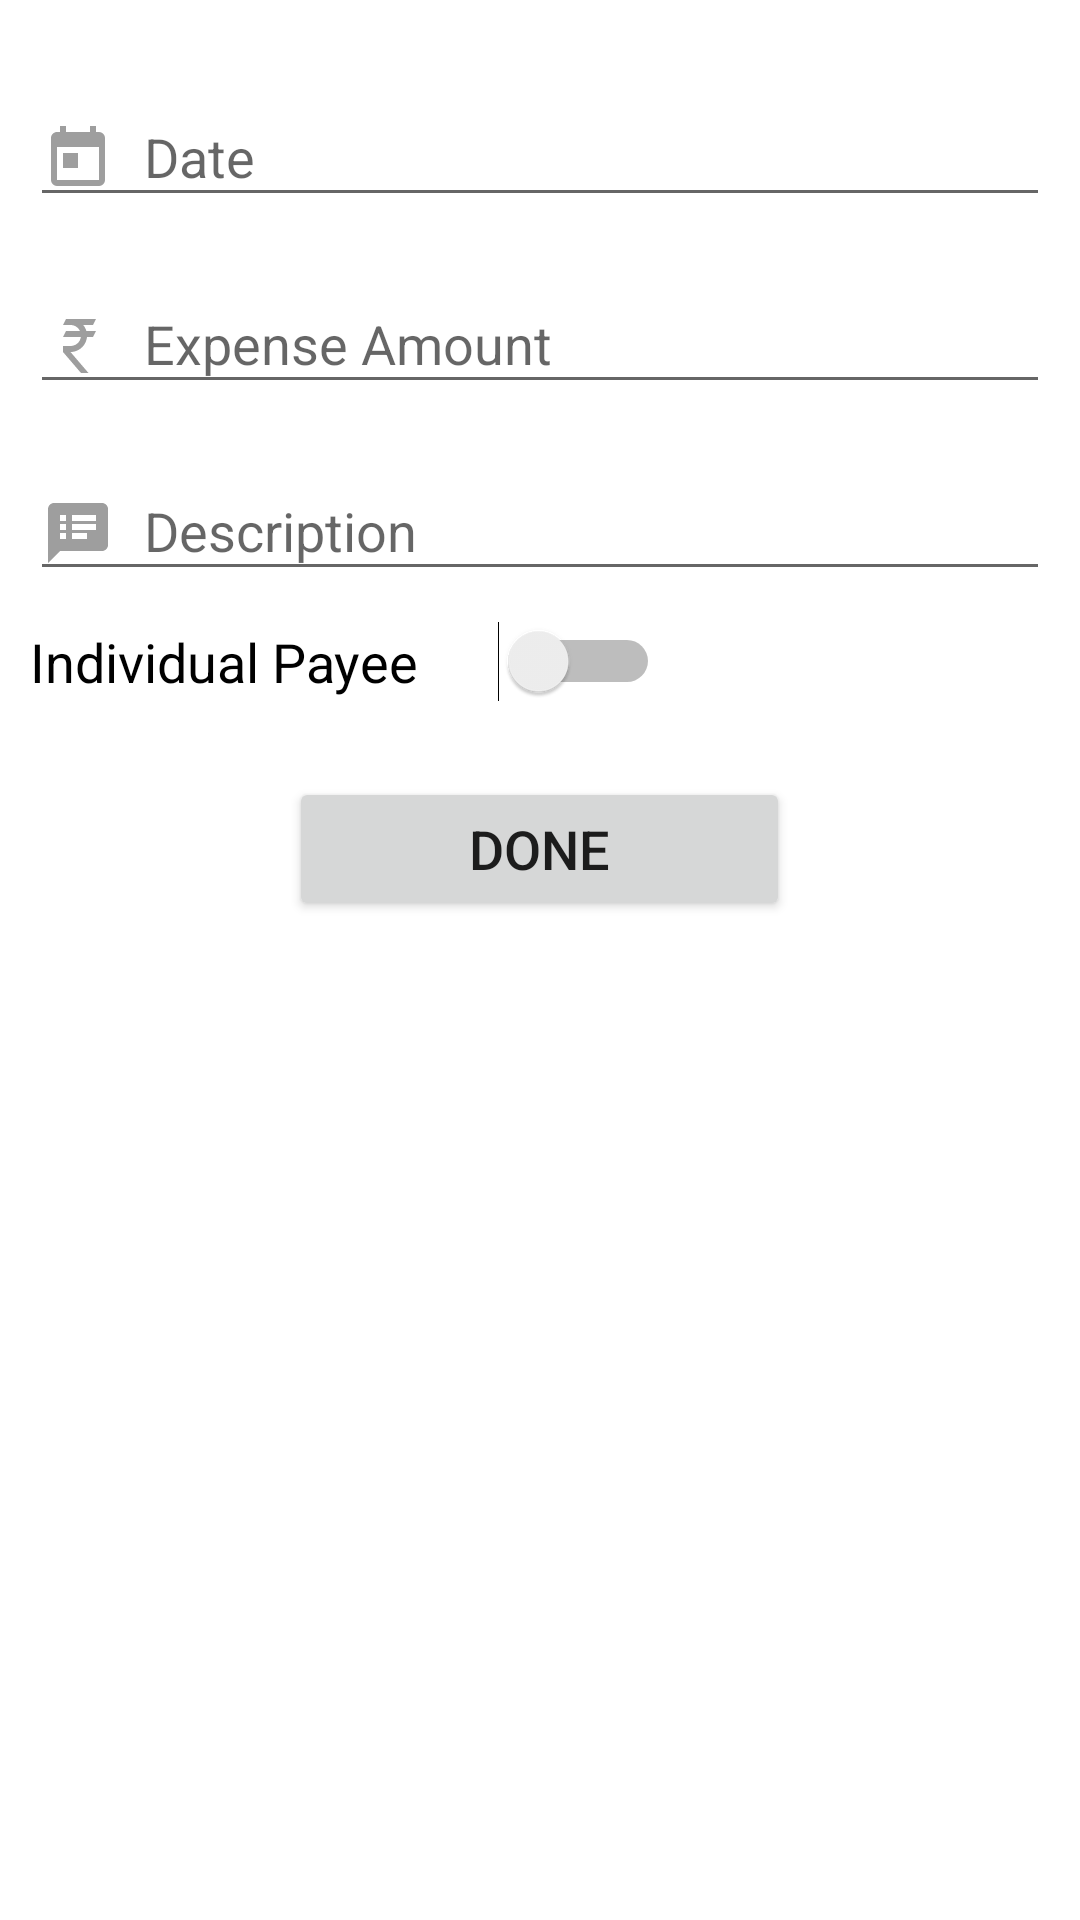

Layout XML and referenced resources for this Android screen:
<!-- AndroidManifest.xml: application theme MyTheme_Light -->
<!-- res/layout/expense.xml -->
<?xml version="1.0" encoding="utf-8"?>
<androidx.coordinatorlayout.widget.CoordinatorLayout xmlns:android="http://schemas.android.com/apk/res/android"
    android:layout_width="match_parent"
    android:layout_height="match_parent"
    xmlns:app="http://schemas.android.com/apk/res-auto">

    <ScrollView
        android:layout_width="match_parent"
        android:layout_height="wrap_content"
        android:padding="10dp"
        android:id="@+id/menu1_scroll">

        <LinearLayout
            android:layout_width="match_parent"
            android:layout_height="match_parent"
            android:orientation="vertical">

            <com.google.android.material.textfield.TextInputLayout
                android:layout_width="match_parent"
                android:layout_height="wrap_content"
                android:layout_centerHorizontal="true"
                android:layout_marginTop="10dp">

                <EditText
                    android:id="@+id/menu3_date"
                    android:layout_width="match_parent"
                    android:layout_height="wrap_content"
                    android:drawableLeft="@drawable/calendar_today"
                    android:drawablePadding="10dp"
                    android:ems="10"
                    android:hint="Date "
                    android:textSize="@dimen/font_edit_add_more"
                    android:editable="false"
                    android:clickable="true"/>
            </com.google.android.material.textfield.TextInputLayout>

            <com.google.android.material.textfield.TextInputLayout
                android:layout_width="match_parent"
                android:layout_height="wrap_content"
                android:layout_centerHorizontal="true"
                android:layout_marginTop="10dp">

                <EditText
                    android:id="@+id/menu3_amount"
                    android:layout_width="match_parent"
                    android:layout_height="wrap_content"
                    android:layout_weight="1"
                    android:drawableLeft="@drawable/currency_inr"
                    android:drawablePadding="10dp"
                    android:ems="10"
                    android:hint="Expense Amount"
                    android:numeric="integer"
                    android:singleLine="true"
                    android:textSize="@dimen/font_edit_add_more" />
            </com.google.android.material.textfield.TextInputLayout>

            <com.google.android.material.textfield.TextInputLayout
                android:layout_width="match_parent"
                android:layout_height="wrap_content"
                android:layout_centerHorizontal="true"
                android:layout_marginTop="10dp">

                <EditText
                    android:id="@+id/menu3_Description"
                    android:layout_width="match_parent"
                    android:layout_height="wrap_content"
                    android:layout_weight="1"
                    android:drawableLeft="@drawable/ic_notes_black_24dp"
                    android:drawablePadding="10dp"
                    android:ems="10"
                    android:hint="Description"
                    android:singleLine="false"
                    android:textSize="@dimen/font_edit_add_more" />
            </com.google.android.material.textfield.TextInputLayout>

                <Switch
                    android:layout_width="wrap_content"
                    android:layout_height="wrap_content"
                    android:id="@+id/switch1"
                    android:layout_marginTop="10dp"
                    android:ems="10"
                    android:text="Individual Payee"
                    android:textSize="@dimen/font_edit_add_more"/>


            <LinearLayout
                android:layout_width="match_parent"
                android:layout_height="wrap_content"
                android:orientation="vertical"
                android:id="@+id/expensell"
                android:visibility="gone">

                <TextView
                    android:layout_width="match_parent"
                    android:layout_height="wrap_content"
                    android:text="Payee Information"
                    android:layout_marginTop="10dp"
                    android:ems="10"
                    android:textSize="@dimen/font_edit_add_more"/>

                <LinearLayout
                    android:layout_width="match_parent"
                    android:layout_height="wrap_content"
                    android:orientation="horizontal">

                    <com.google.android.material.textfield.TextInputLayout
                        android:layout_width="wrap_content"
                        android:layout_height="wrap_content"
                        android:layout_centerHorizontal="true"
                        android:layout_marginTop="10dp">

                        <EditText
                            android:id="@+id/menu3_wing"
                            android:layout_width="190dp"
                            android:layout_height="wrap_content"
                            android:layout_weight="1"
                            android:drawableLeft="@drawable/ic_wing_black_24dp"
                            android:drawablePadding="10dp"
                            android:ems="10"
                            android:hint="wing *"
                            android:singleLine="true"
                            android:textSize="@dimen/font_edit_add_more" />
                    </com.google.android.material.textfield.TextInputLayout>

                    <com.google.android.material.textfield.TextInputLayout
                        android:layout_width="match_parent"
                        android:layout_height="wrap_content"
                        android:layout_centerHorizontal="true"
                        android:layout_marginTop="10dp">

                        <EditText
                            android:id="@+id/menu3_block"
                            android:layout_width="190dp"
                            android:layout_height="wrap_content"
                            android:layout_marginLeft="10dp"
                            android:layout_weight="1"
                            android:drawableLeft="@drawable/ic_location_on_black_24dp"
                            android:drawablePadding="10dp"
                            android:ems="10"
                            android:hint="Block Number *"
                            android:numeric="integer"
                            android:singleLine="true"
                            android:textSize="@dimen/font_edit_add_more" />
                    </com.google.android.material.textfield.TextInputLayout>

                </LinearLayout>


                <com.google.android.material.textfield.TextInputLayout
                    android:layout_width="match_parent"
                    android:layout_height="wrap_content"
                    android:layout_centerHorizontal="true"
                    android:layout_marginTop="10dp">

                    <EditText
                        android:id="@+id/menu3_name"
                        android:layout_width="match_parent"
                        android:layout_height="wrap_content"
                        android:drawableLeft="@drawable/ic_person_black_24dp"
                        android:drawablePadding="10dp"
                        android:ems="10"
                        android:hint="Owner Name "
                        android:textSize="@dimen/font_edit_add_more" />
                </com.google.android.material.textfield.TextInputLayout>

                <com.google.android.material.textfield.TextInputLayout
                    android:layout_width="match_parent"
                    android:layout_height="wrap_content"
                    android:layout_centerHorizontal="true"
                    android:layout_marginTop="10dp">

                    <EditText
                        android:id="@+id/menu3_mobile"
                        android:layout_width="match_parent"
                        android:layout_height="wrap_content"
                        android:layout_weight="1"
                        android:drawableLeft="@drawable/ic_phone_black_24dp"
                        android:drawablePadding="10dp"
                        android:ems="10"
                        android:hint="Mobile Number "
                        android:numeric="integer"
                        android:singleLine="true"
                        android:textSize="@dimen/font_edit_add_more" />
                </com.google.android.material.textfield.TextInputLayout>


            </LinearLayout>


            <Button
                android:id="@+id/menu3_btn"
                android:layout_width="wrap_content"
                android:layout_height="wrap_content"
                android:layout_gravity="center_horizontal"
                android:layout_marginTop="25dp"
                android:paddingLeft="60dp"
                android:paddingTop="6dp"
                android:paddingRight="60dp"
                android:paddingBottom="6dp"
                android:text="Done"
                android:textSize="@dimen/font_edit_add_more" />

        </LinearLayout>

    </ScrollView>
</androidx.coordinatorlayout.widget.CoordinatorLayout>
<!-- resources referenced by this layout -->
<resources>
  <dimen name="font_edit_add_more">18sp</dimen>
  <!-- drawable calendar_today (drawable) -->
  <vector xmlns:android="http://schemas.android.com/apk/res/android"
      android:height="24dp"
      android:width="24dp"
      android:viewportWidth="24"
      android:viewportHeight="24">
      <path android:fillColor="@color/drawable" android:pathData="M7,10H12V15H7M19,19H5V8H19M19,3H18V1H16V3H8V1H6V3H5C3.89,3 3,3.9 3,5V19A2,2 0 0,0 5,21H19A2,2 0 0,0 21,19V5A2,2 0 0,0 19,3Z" />
  </vector>
  <!-- drawable currency_inr (drawable) -->
  <vector xmlns:android="http://schemas.android.com/apk/res/android"
      android:height="24dp"
      android:width="24dp"
      android:viewportWidth="24"
      android:viewportHeight="24">
      <path android:fillColor="@color/drawable" android:pathData="M8,3H18L17,5H13.74C14.22,5.58 14.58,6.26 14.79,7H18L17,9H15C14.75,11.57 12.74,13.63 10.2,13.96V14H9.5L15.5,21H13L7,14V12H9.5V12C11.26,12 12.72,10.7 12.96,9H7L8,7H12.66C12.1,5.82 10.9,5 9.5,5H7L8,3Z" />
  </vector>
  <!-- drawable ic_location_on_black_24dp (drawable) -->
  <vector xmlns:android="http://schemas.android.com/apk/res/android"
          android:width="24dp"
          android:height="24dp"
          android:viewportWidth="24.0"
          android:viewportHeight="24.0">
      <path
          android:fillColor="@color/drawable"
          android:pathData="M12,2C8.13,2 5,5.13 5,9c0,5.25 7,13 7,13s7,-7.75 7,-13c0,-3.87 -3.13,-7 -7,-7zM12,11.5c-1.38,0 -2.5,-1.12 -2.5,-2.5s1.12,-2.5 2.5,-2.5 2.5,1.12 2.5,2.5 -1.12,2.5 -2.5,2.5z"/>
  </vector>
  <!-- drawable ic_notes_black_24dp (drawable) -->
  <vector xmlns:android="http://schemas.android.com/apk/res/android"
          android:width="24dp"
          android:height="24dp"
          android:viewportWidth="24.0"
          android:viewportHeight="24.0">
      <path
          android:fillColor="@color/drawable"
          android:pathData="M20,2L4,2c-1.1,0 -1.99,0.9 -1.99,2L2,22l4,-4h14c1.1,0 2,-0.9 2,-2L22,4c0,-1.1 -0.9,-2 -2,-2zM8,14L6,14v-2h2v2zM8,11L6,11L6,9h2v2zM8,8L6,8L6,6h2v2zM15,14h-5v-2h5v2zM18,11h-8L10,9h8v2zM18,8h-8L10,6h8v2z"/>
  </vector>
  <!-- drawable ic_person_black_24dp (drawable) -->
  <vector xmlns:android="http://schemas.android.com/apk/res/android"
          android:width="24dp"
          android:height="24dp"
          android:viewportWidth="24.0"
          android:viewportHeight="24.0">
      <path
          android:fillColor="@color/drawable"
          android:pathData="M12,12c2.21,0 4,-1.79 4,-4s-1.79,-4 -4,-4 -4,1.79 -4,4 1.79,4 4,4zM12,14c-2.67,0 -8,1.34 -8,4v2h16v-2c0,-2.66 -5.33,-4 -8,-4z"/>
  </vector>
  <!-- drawable ic_wing_black_24dp (drawable) -->
  <vector xmlns:android="http://schemas.android.com/apk/res/android"
          android:width="24dp"
          android:height="24dp"
          android:viewportWidth="24.0"
          android:viewportHeight="24.0">
      <path
          android:fillColor="@color/drawable"
          android:pathData="M12,7L12,3L2,3v18h20L22,7L12,7zM6,19L4,19v-2h2v2zM6,15L4,15v-2h2v2zM6,11L4,11L4,9h2v2zM6,7L4,7L4,5h2v2zM10,19L8,19v-2h2v2zM10,15L8,15v-2h2v2zM10,11L8,11L8,9h2v2zM10,7L8,7L8,5h2v2zM20,19h-8v-2h2v-2h-2v-2h2v-2h-2L12,9h8v10zM18,11h-2v2h2v-2zM18,15h-2v2h2v-2z"/>
  </vector>
  <style name="MyTheme_Light" parent="Theme.MaterialComponents.Light.DarkActionBar">
          
          <item name="colorPrimary">@color/colorPrimary_Light</item>
          <item name="colorPrimaryDark">@color/colorPrimaryDark_Light</item>
          <item name="colorAccent">@color/colorAccent_Light</item>
          <item name="textInputStyle">@style/AppTextField</item>
      </style>
  <color name="drawable">#9e9e9e</color>
  <color name="colorPrimary_Light">#344955</color>
  <color name="colorPrimaryDark_Light">#232F34</color>
  <color name="colorAccent_Light">#344955</color>
  <style name="AppTextField" parent="Widget.Design.TextInputLayout" />
</resources>
